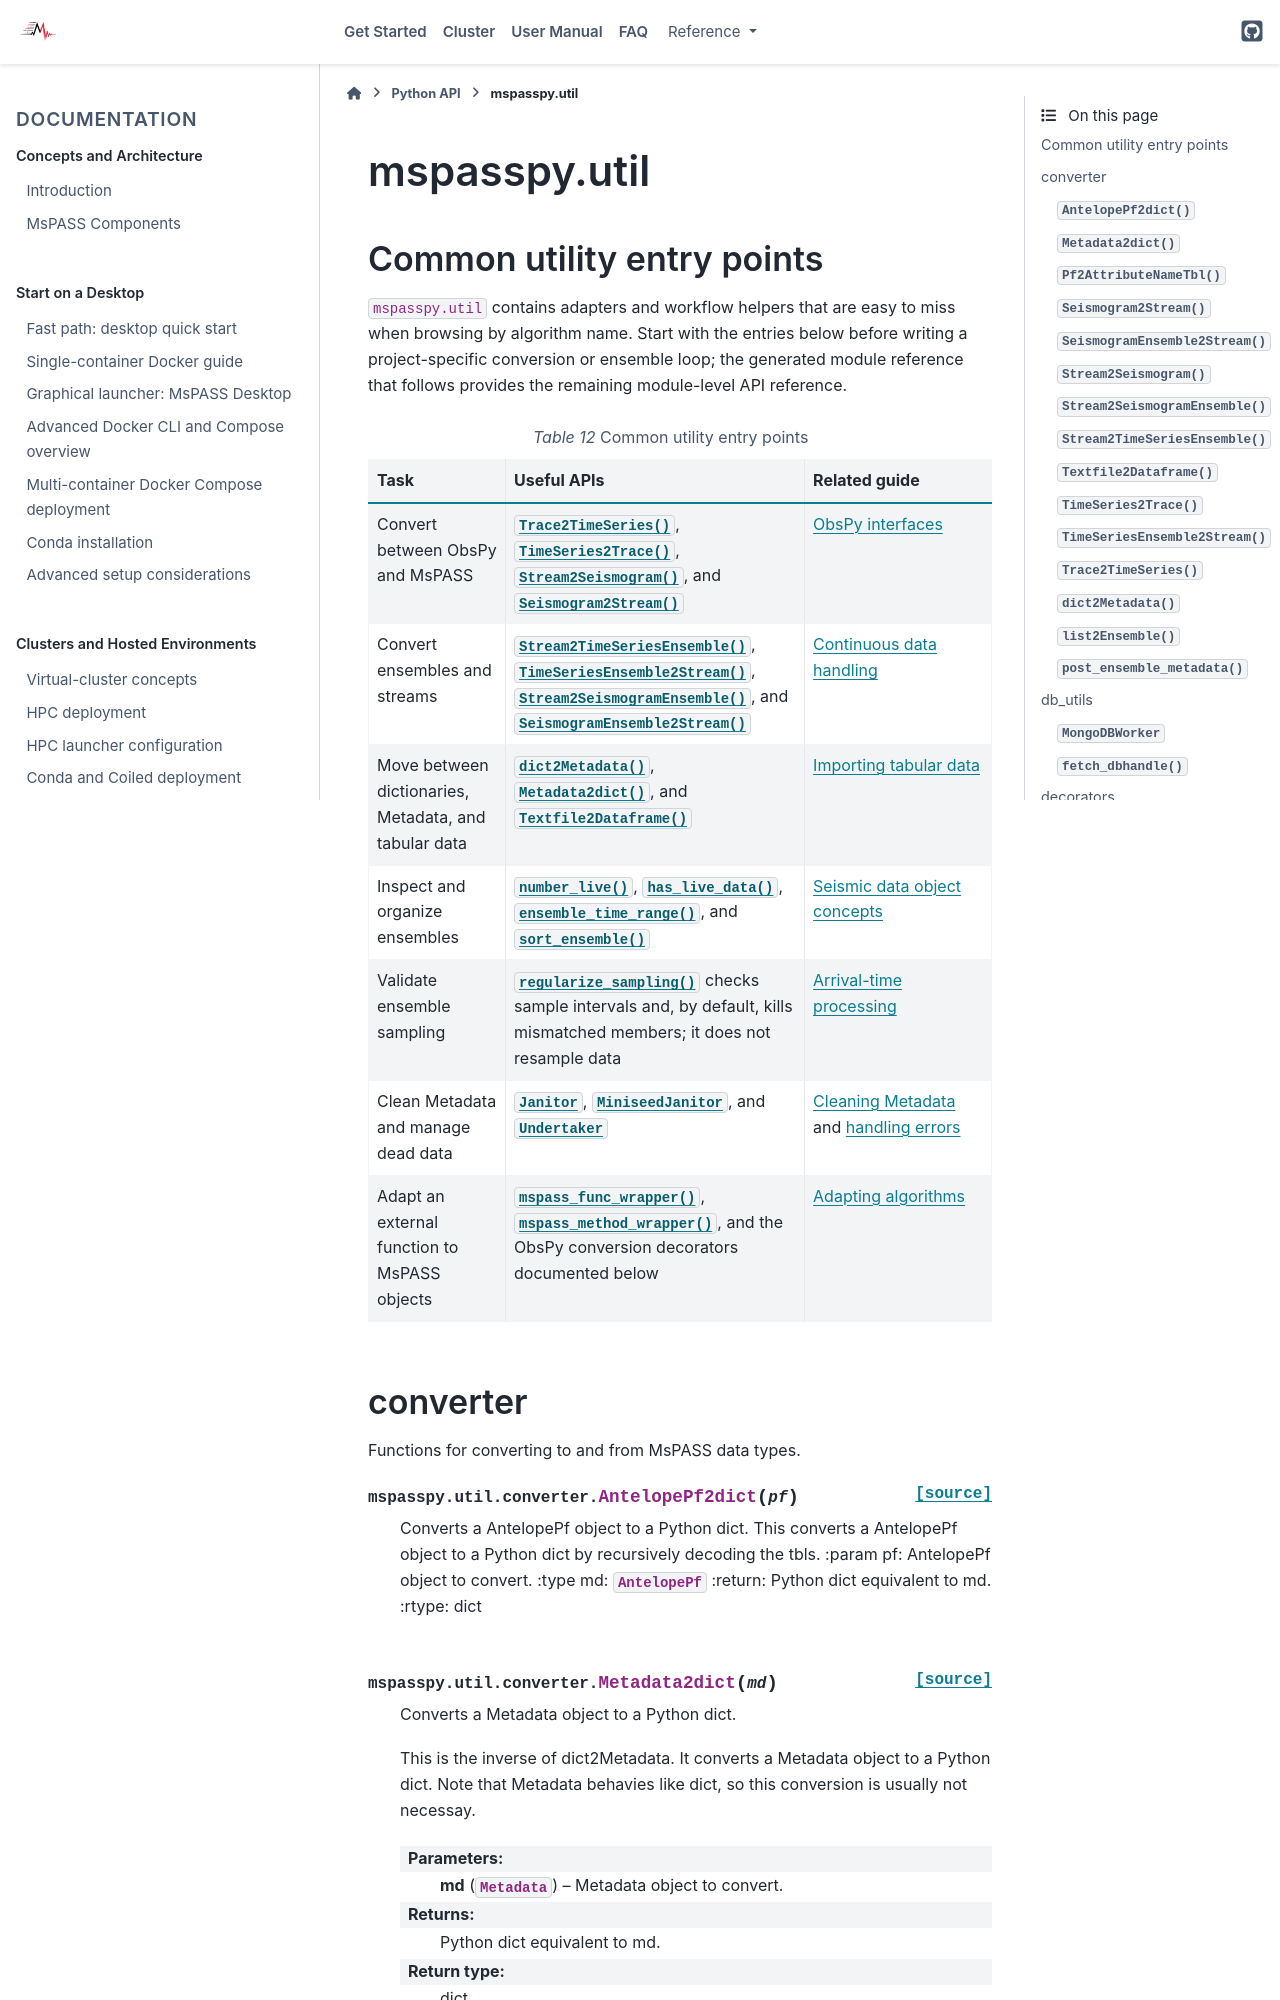

repository: mspass-team/mspass · page: python_api/mspasspy.util.html · generator: sphinx

mspasspy.util
=============

Common utility entry points
---------------------------

``mspasspy.util`` contains adapters and workflow helpers that are easy to miss
when browsing by algorithm name.  Start with the entries below before
